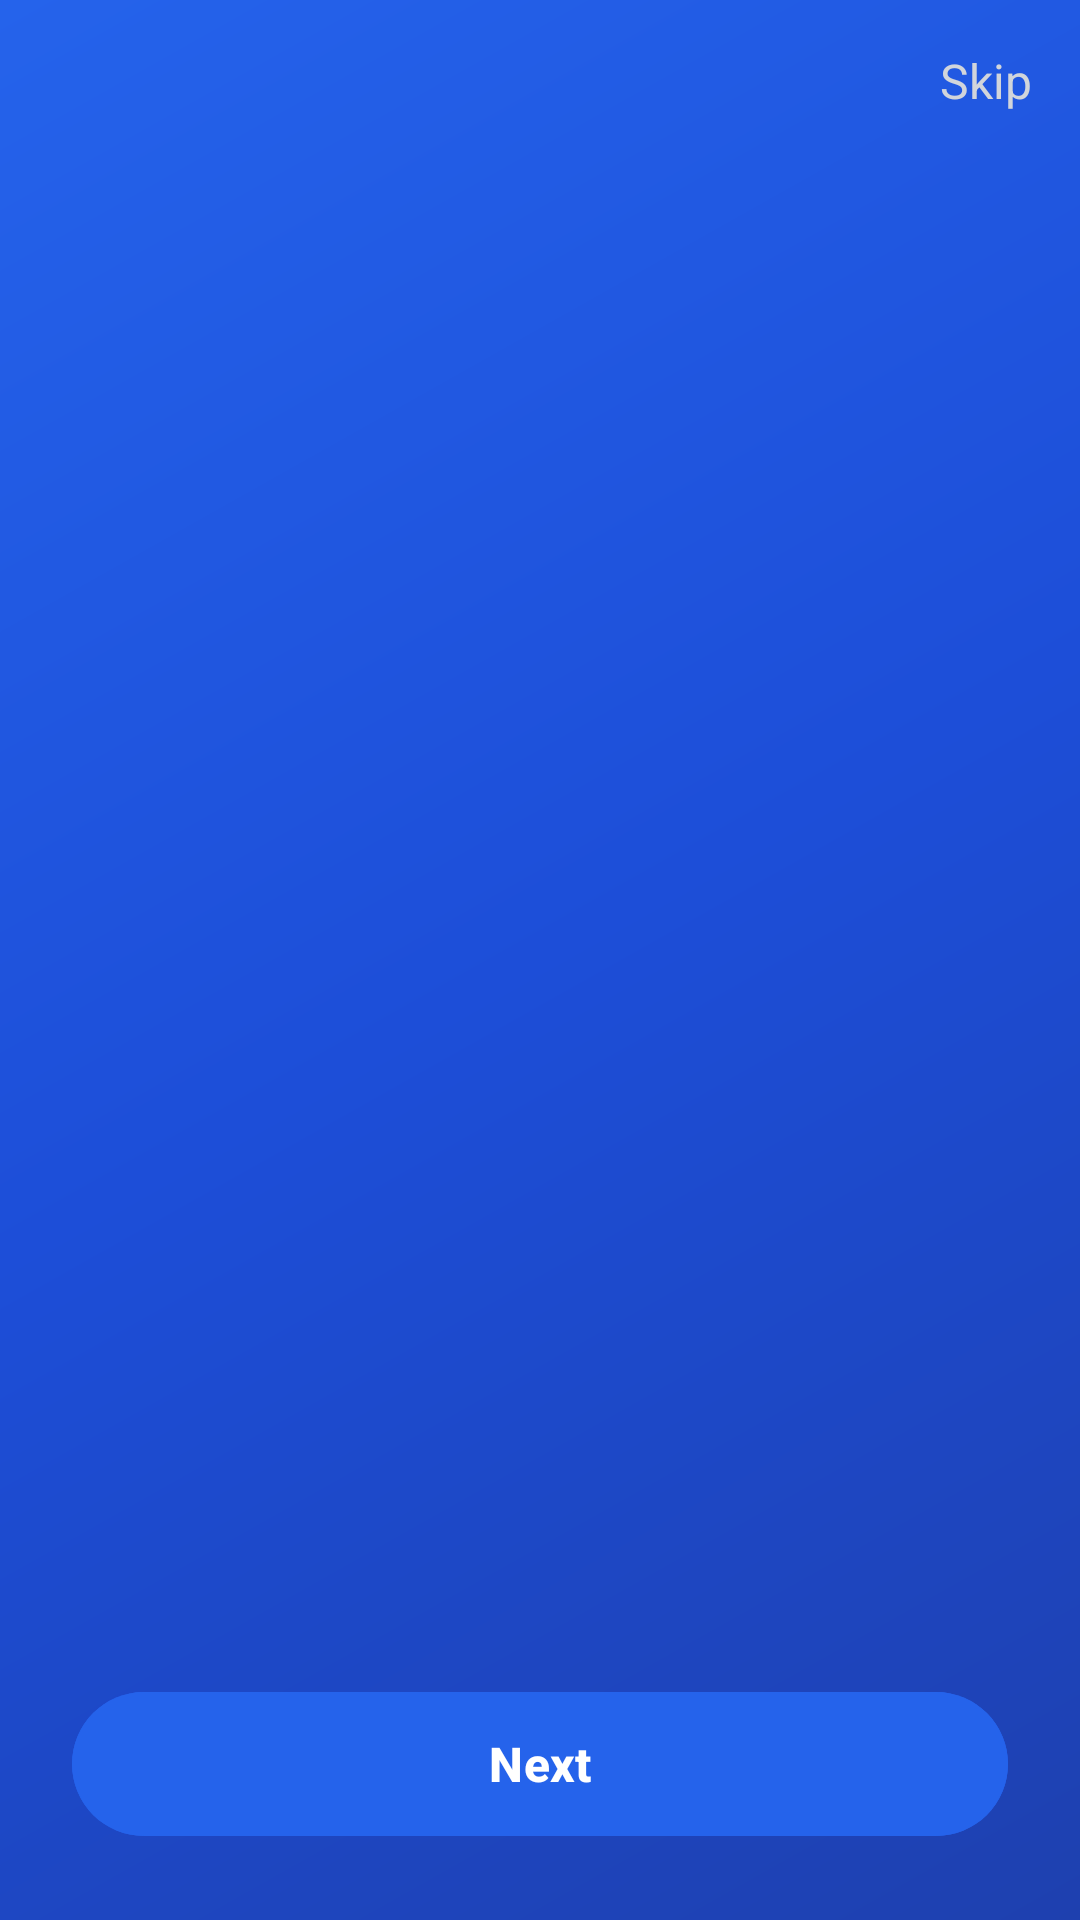

Write the Android layout XML for this screen, with the resource values it uses.
<!-- AndroidManifest.xml: application theme Theme.MojaMarket -->
<!-- res/layout/activity_onboarding.xml -->
<?xml version="1.0" encoding="utf-8"?>
<RelativeLayout xmlns:android="http://schemas.android.com/apk/res/android"
    android:layout_width="match_parent"
    android:layout_height="match_parent"
    android:background="@drawable/bg_welcome_gradient">

    
    <TextView
        android:id="@+id/skipButton"
        android:layout_width="wrap_content"
        android:layout_height="wrap_content"
        android:text="Skip"
        android:textColor="#D1D5DB"
        android:textSize="16sp"
        android:layout_alignParentEnd="true"
        android:layout_margin="16dp"/>

    
    <androidx.viewpager2.widget.ViewPager2
        android:id="@+id/onboardingViewPager"
        android:layout_width="match_parent"
        android:layout_height="match_parent"
        android:layout_above="@id/bottomLayout"
        android:layout_below="@id/skipButton" />

    
    <LinearLayout
        android:id="@+id/bottomLayout"
        android:layout_width="match_parent"
        android:layout_height="wrap_content"
        android:layout_alignParentBottom="true"
        android:orientation="vertical"
        android:padding="24dp">

        
        <LinearLayout
            android:id="@+id/dotsLayout"
            android:layout_width="wrap_content"
            android:layout_height="wrap_content"
            android:layout_gravity="center"
            android:orientation="horizontal"
            android:layout_marginBottom="16dp" />

        
        <com.google.android.material.button.MaterialButton
            android:id="@+id/nextButton"
            android:layout_width="match_parent"
            android:layout_height="56dp"
            android:text="Next"
            android:textColor="#FFFFFF"
            android:backgroundTint="@color/brand_blue"
            android:textSize="16sp"
            android:textStyle="bold"/>

    </LinearLayout>

</RelativeLayout>
<!-- resources referenced by this layout -->
<resources>
  <color name="brand_blue">#2563EB</color>
  <!-- drawable bg_welcome_gradient (drawable) -->
  <?xml version="1.0" encoding="utf-8"?>
  <shape xmlns:android="http://schemas.android.com/apk/res/android"
      android:shape="rectangle">
  
      <gradient
          android:angle="315"
          android:startColor="#2563EB"
          android:centerColor="#1D4ED8"
          android:endColor="#1E40AF"
          android:type="linear" />
  </shape>
  <style name="Theme.MojaMarket" parent="Theme.Material3.DayNight.NoActionBar">
          <item name="android:statusBarColor">?attr/colorSurface</item>
          <item name="android:navigationBarColor">?attr/colorSurface</item>
          <item name="android:windowBackground">@color/app_background</item>
      </style>
  <color name="app_background">#F8FAFC</color>
</resources>
